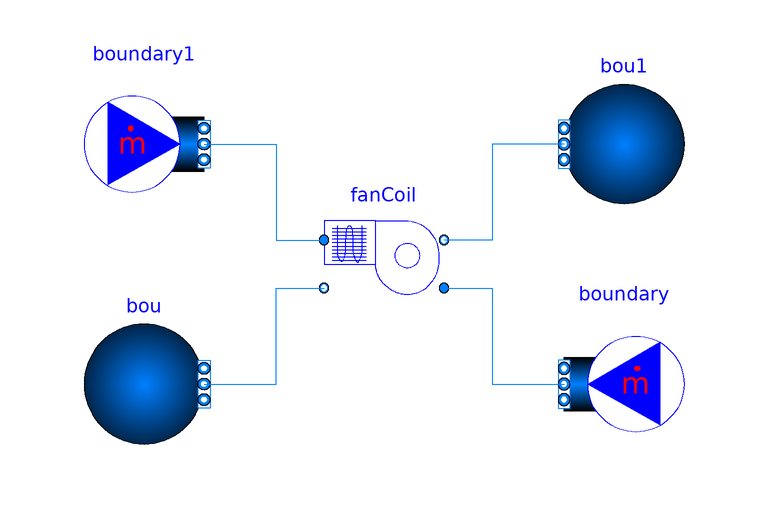

The component connection diagram of the Modelica model below, drawn from its own Placement and Line annotations.

model FCU
        import HGV;
        import Buildings;
        replaceable package MediumA = Buildings.Media.Air "Medium model";
        replaceable package MediumW = Buildings.Media.Water "Medium model";

        parameter Modelica.SIunits.MassFlowRate mAir_flow_nominal=1
          "Nominal air flow rate";
        parameter Modelica.SIunits.MassFlowRate mWat_flow_nominal=10
          "Nominal water flow rate";

        HGV.BaseClasses.Components.FanCoil fanCoil(
          redeclare package MediumW = MediumW,
          redeclare package MediumA = MediumA,
          cooCoi(
            m1_flow_nominal=mWat_flow_nominal,
            m2_flow_nominal=mAir_flow_nominal,
            dp1_nominal=1000,
            dp2_nominal=500),
          fan(m_flow_nominal=mAir_flow_nominal),
          TAirSup(m_flow_nominal=mAir_flow_nominal),
          mAir_flow_nominal=mAir_flow_nominal,
          mWat_flow_nominal=mWat_flow_nominal)
          annotation (Placement(transformation(extent={{-20,0},{0,20}})));
        HGV.Buildings.Fluid.Sources.FixedBoundary bou(
          nPorts=1,
          redeclare package Medium = MediumW,
          T=305.37)
          annotation (Placement(transformation(extent={{-60,-20},{-40,0}})));
        HGV.Buildings.Fluid.Sources.MassFlowSource_T boundary(nPorts=1, redeclare
            package Medium = MediumW,
          m_flow=10,
          T=301.48)
          annotation (Placement(transformation(extent={{40,-20},{20,0}})));
        HGV.Buildings.Fluid.Sources.FixedBoundary bou1(
          nPorts=1,
          redeclare package Medium = MediumA,
          T=293.15)
          annotation (Placement(transformation(extent={{40,20},{20,40}})));
        HGV.Buildings.Fluid.Sources.MassFlowSource_T boundary1(
          nPorts=1,
          redeclare package Medium = MediumA,
          m_flow=1,
          T=293.15)
          annotation (Placement(transformation(extent={{-60,20},{-40,40}})));
      equation
        connect(fanCoil.port_a1, boundary.ports[1]) annotation (Line(
            points={{0,6},{8,6},{8,-10},{20,-10}},
            color={0,127,255},
            smooth=Smooth.None));
        connect(boundary1.ports[1], fanCoil.port_a2) annotation (Line(
            points={{-40,30},{-28,30},{-28,14},{-20,14}},
            color={0,127,255},
            smooth=Smooth.None));
        connect(bou1.ports[1], fanCoil.port_b2) annotation (Line(
            points={{20,30},{8,30},{8,14},{0,14}},
            color={0,127,255},
            smooth=Smooth.None));
        connect(bou.ports[1], fanCoil.port_b1) annotation (Line(
            points={{-40,-10},{-28,-10},{-28,6},{-20,6}},
            color={0,127,255},
            smooth=Smooth.None));
        annotation (Diagram(coordinateSystem(preserveAspectRatio=false, extent={{-100,
                  -100},{100,100}}), graphics));
      end FCU;